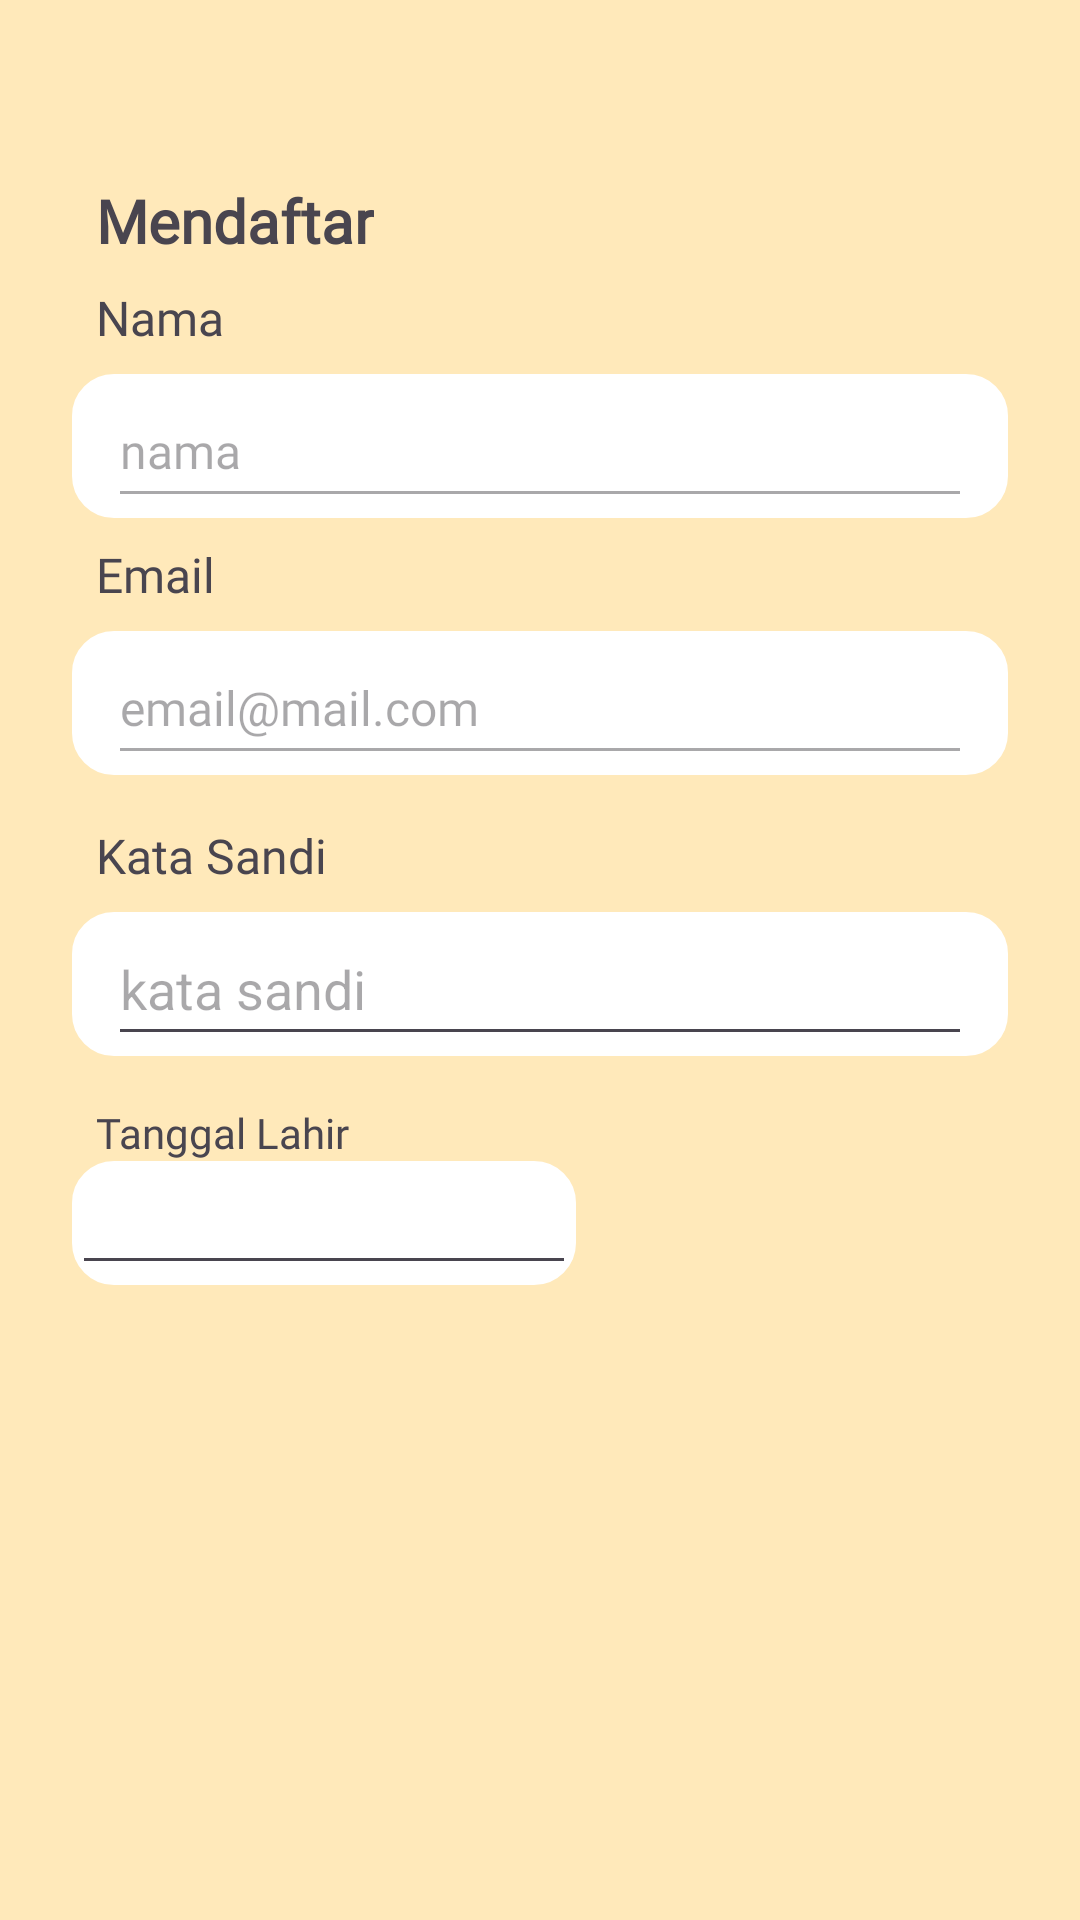

Here is an Android app screen rendered from its layout file. Give the layout XML and the strings, colors and styles it references.
<!-- AndroidManifest.xml: application theme Theme.Palatepicks -->
<!-- res/layout/activity_register.xml -->
<?xml version="1.0" encoding="utf-8"?>
<androidx.constraintlayout.widget.ConstraintLayout xmlns:android="http://schemas.android.com/apk/res/android"
    xmlns:app="http://schemas.android.com/apk/res-auto"
    xmlns:tools="http://schemas.android.com/tools"
    android:layout_width="match_parent"
    android:layout_height="match_parent"
    android:background="#FFE9BA"
    tools:context=".ui.register.RegisterActivity">

    <TextView
        android:id="@+id/textView4"
        android:layout_width="wrap_content"
        android:layout_height="wrap_content"
        android:layout_marginStart="32dp"
        android:layout_marginTop="60dp"
        android:fontFamily="@font/poppins_bold"
        android:text="Mendaftar"
        android:textSize="20sp"
        android:textStyle="bold"
        app:layout_constraintEnd_toEndOf="parent"
        app:layout_constraintHorizontal_bias="0.0"
        app:layout_constraintStart_toStartOf="parent"
        app:layout_constraintTop_toTopOf="parent" />

    <TextView
        android:id="@+id/textView5"
        android:layout_width="wrap_content"
        android:layout_height="wrap_content"
        android:layout_marginStart="32dp"
        android:layout_marginTop="8dp"
        android:fontFamily="@font/poppins_medium"
        android:text="Nama"
        android:textSize="16sp"
        app:layout_constraintEnd_toEndOf="parent"
        app:layout_constraintHorizontal_bias="0.0"
        app:layout_constraintStart_toStartOf="parent"
        app:layout_constraintTop_toBottomOf="@+id/textView4" />

    <FrameLayout
        android:id="@+id/frameLayout4"
        android:layout_width="match_parent"
        android:layout_height="48dp"
        android:layout_marginStart="24dp"
        android:layout_marginTop="8dp"
        android:layout_marginEnd="24dp"
        android:background="@drawable/half_shape_corners_field"
        app:layout_constraintEnd_toEndOf="parent"
        app:layout_constraintHorizontal_bias="0.0"
        app:layout_constraintStart_toStartOf="parent"
        app:layout_constraintTop_toBottomOf="@+id/textView5">

        <EditText
            android:id="@+id/edit_namefield"
            android:layout_width="match_parent"
            android:layout_height="match_parent"
            android:layout_marginStart="12dp"
            android:layout_marginEnd="12dp"
            android:ems="4"
            android:enabled="false"
            android:fontFamily="@font/poppins"
            android:hint="nama"
            android:inputType="text"
            android:singleLine="true"
            android:textSize="16sp"
            app:layout_constraintEnd_toEndOf="parent"
            app:layout_constraintHorizontal_bias="0.49"
            app:layout_constraintStart_toStartOf="parent"
            app:layout_constraintTop_toBottomOf="@+id/textView5" />
    </FrameLayout>

    <FrameLayout
        android:id="@+id/frameLayout5"
        android:layout_width="match_parent"
        android:layout_height="48dp"
        android:layout_marginStart="24dp"
        android:layout_marginTop="8dp"
        android:layout_marginEnd="24dp"
        android:background="@drawable/half_shape_corners_field"
        app:layout_constraintEnd_toEndOf="parent"
        app:layout_constraintHorizontal_bias="0.0"
        app:layout_constraintStart_toStartOf="parent"
        app:layout_constraintTop_toBottomOf="@+id/textView6">

        <EditText
            android:id="@+id/edit_emailfield"
            android:layout_width="match_parent"
            android:layout_height="match_parent"
            android:layout_marginStart="12dp"
            android:layout_marginEnd="12dp"
            android:ems="8"
            android:enabled="false"
            android:fontFamily="@font/poppins"
            android:hint="email@mail.com"
            android:inputType="text"
            android:singleLine="true"
            android:textSize="16sp"
            app:layout_constraintEnd_toEndOf="parent"
            app:layout_constraintHorizontal_bias="0.49"
            app:layout_constraintStart_toStartOf="parent"
            app:layout_constraintTop_toBottomOf="@+id/textView5" />
    </FrameLayout>

    <TextView
        android:id="@+id/textView6"
        android:layout_width="wrap_content"
        android:layout_height="wrap_content"
        android:layout_marginStart="32dp"
        android:layout_marginTop="8dp"
        android:fontFamily="@font/poppins_medium"
        android:text="Email"
        android:textSize="16sp"
        app:layout_constraintEnd_toEndOf="parent"
        app:layout_constraintHorizontal_bias="0.0"
        app:layout_constraintStart_toStartOf="parent"
        app:layout_constraintTop_toBottomOf="@+id/frameLayout4" />

    <TextView
        android:id="@+id/textView7"
        android:layout_width="wrap_content"
        android:layout_height="wrap_content"
        android:layout_marginStart="32dp"
        android:layout_marginTop="16dp"
        android:fontFamily="@font/poppins_medium"
        android:text="Kata Sandi"
        android:textSize="16sp"
        app:layout_constraintEnd_toEndOf="parent"
        app:layout_constraintHorizontal_bias="0.0"
        app:layout_constraintStart_toStartOf="parent"
        app:layout_constraintTop_toBottomOf="@+id/frameLayout5" />

    <FrameLayout
        android:id="@+id/frameLayout6"
        android:layout_width="match_parent"
        android:layout_height="48dp"
        android:layout_marginStart="24dp"
        android:layout_marginTop="8dp"
        android:layout_marginEnd="24dp"
        android:background="@drawable/half_shape_corners_field"
        app:layout_constraintEnd_toEndOf="parent"
        app:layout_constraintHorizontal_bias="0.0"
        app:layout_constraintStart_toStartOf="parent"
        app:layout_constraintTop_toBottomOf="@+id/textView7">


        <EditText
            android:id="@+id/editTextNumberPassword"
            android:layout_width="match_parent"
            android:layout_height="match_parent"
            android:layout_marginStart="12dp"
            android:layout_marginEnd="12dp"
            android:ems="8"
            android:hint="kata sandi"
            android:inputType="text|textPassword"
            android:selectAllOnFocus="true" />
    </FrameLayout>

    <TextView
        android:id="@+id/textView8"
        android:layout_width="wrap_content"
        android:layout_height="0dp"
        android:layout_marginStart="32dp"
        android:layout_marginTop="16dp"
        android:fontFamily="@font/poppins_medium"
        android:text="Tanggal Lahir"
        app:layout_constraintEnd_toEndOf="parent"
        app:layout_constraintHorizontal_bias="0.0"
        app:layout_constraintStart_toStartOf="parent"
        app:layout_constraintTop_toBottomOf="@+id/frameLayout6" />

    <FrameLayout
        android:layout_width="wrap_content"
        android:layout_height="wrap_content"
        android:layout_marginStart="24dp"
        app:layout_constraintEnd_toEndOf="parent"
        app:layout_constraintHorizontal_bias="0.0"
        app:layout_constraintStart_toStartOf="parent"
        app:layout_constraintTop_toBottomOf="@+id/textView8"
        android:background="@drawable/half_shape_corners_field"
        >

        <EditText
            android:id="@+id/editTextDate"
            android:layout_width="wrap_content"
            android:layout_height="wrap_content"
            android:ems="8"
            android:inputType="date"
            tools:layout_editor_absoluteX="24dp"
            tools:layout_editor_absoluteY="416dp" />
    </FrameLayout>

</androidx.constraintlayout.widget.ConstraintLayout>
<!-- resources referenced by this layout -->
<resources>
  <!-- drawable half_shape_corners_field (drawable) -->
  <?xml version="1.0" encoding="utf-8"?>
  <shape xmlns:android="http://schemas.android.com/apk/res/android"
      android:tint="@color/white"
      >
  
      <corners
          android:radius="12dp"/>
      <stroke
          android:width="4dp"/>
  
  </shape>
  <style name="Theme.Palatepicks" parent="Base.Theme.Palatepicks" />
  <style name="Base.Theme.Palatepicks" parent="Theme.Material3.DayNight">
          
          
      </style>
  <!-- not gathered from this repository: default colours our renderer supplied (Android Studio template values) -->
  <color name="white">#FFFFFFFF</color>
</resources>
